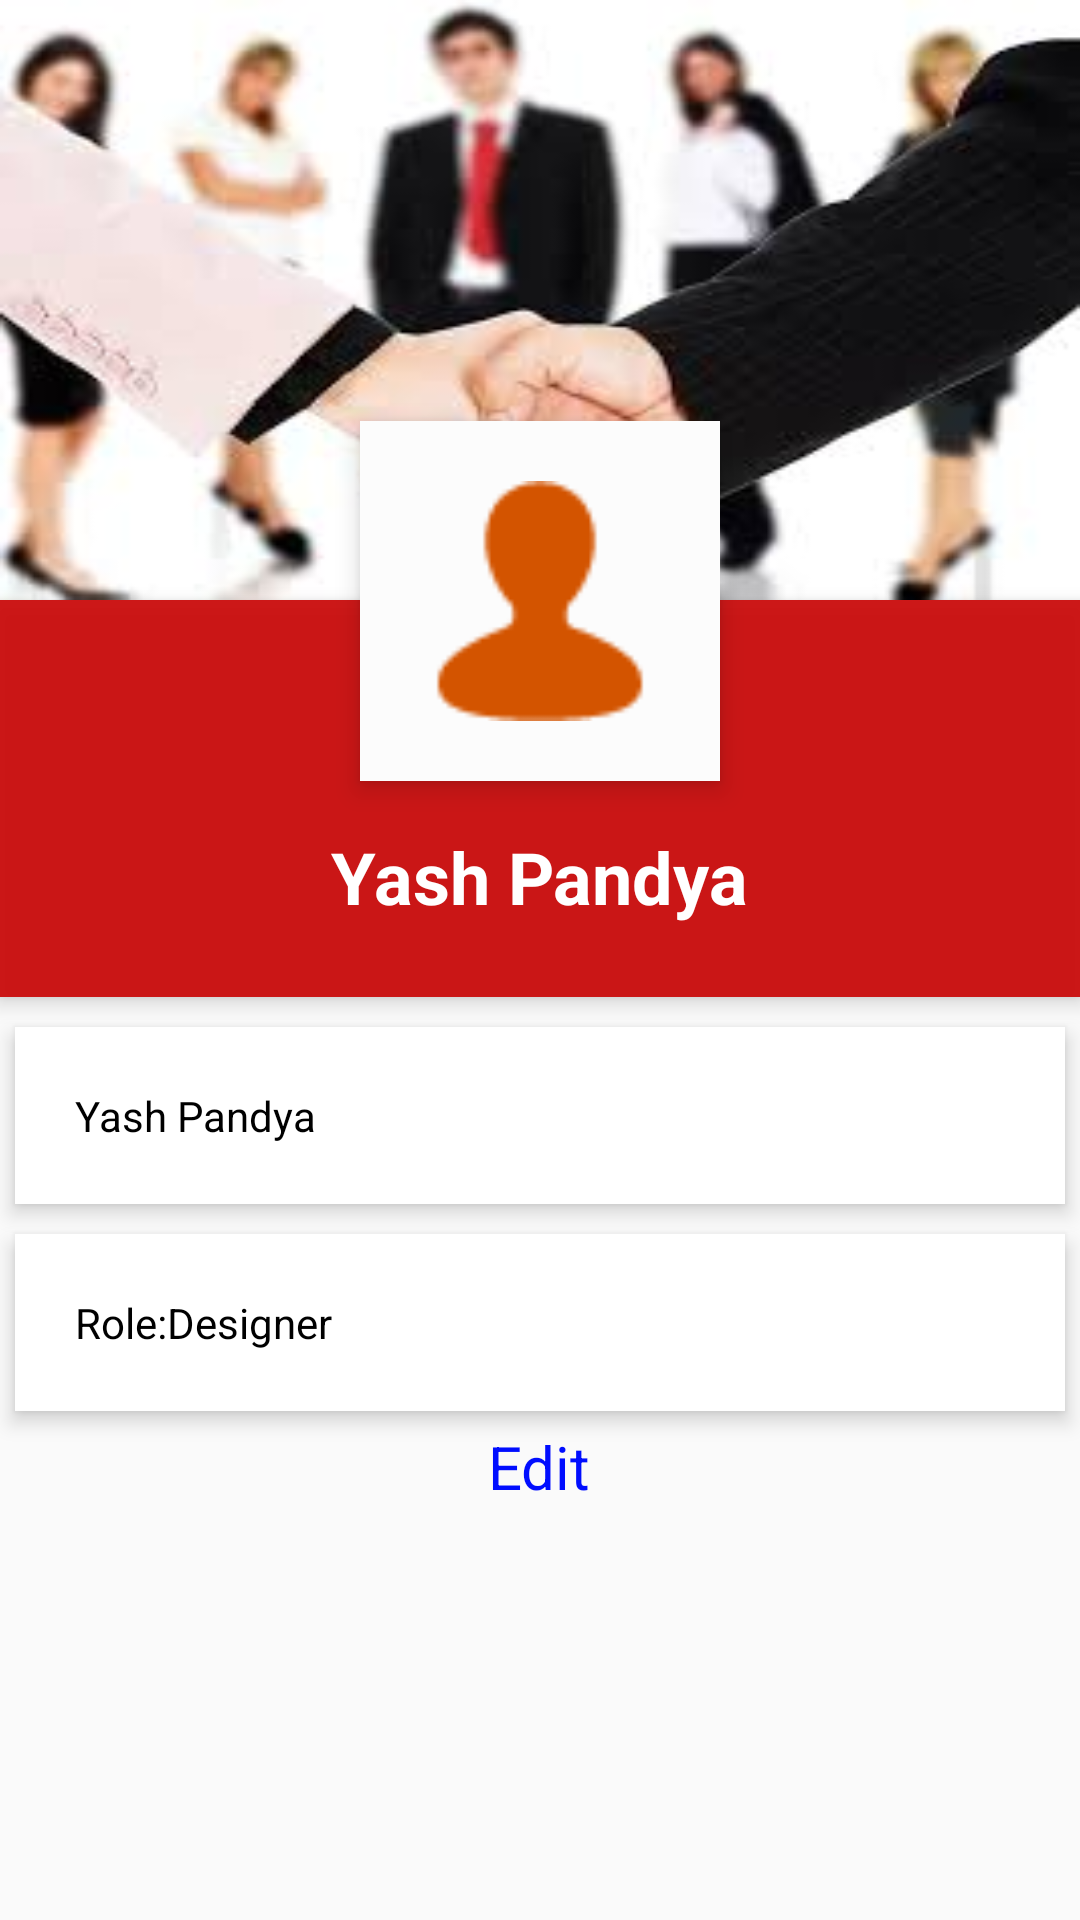

Android layout source for this screen:
<!-- AndroidManifest.xml: application theme AppTheme -->
<!-- res/layout/account.xml -->
<ScrollView xmlns:android="http://schemas.android.com/apk/res/android"
    android:layout_width="match_parent"
    android:layout_height="match_parent">

    <RelativeLayout
        android:layout_width="match_parent"
        android:layout_height="match_parent">

        <ImageView
            android:id="@+id/header_cover_image"
            android:layout_width="match_parent"
            android:layout_height="200dp"
            android:scaleType="centerCrop"
            android:background="@drawable/lv7" />
        <ImageView
            android:id="@+id/user_profile_photo"
            android:layout_width="120dp"
            android:layout_height="120dp"
            android:src="@drawable/acc"
            android:layout_below="@+id/header_cover_image"
            android:layout_centerHorizontal="true"
            android:layout_marginTop="-60dp"
            android:background="@color/white"
            android:elevation="5dp"
            android:padding="20dp"
            android:scaleType="centerCrop" />
        <RelativeLayout
            android:id="@+id/profile_layout"
            android:layout_width="match_parent"
            android:layout_height="wrap_content"
            android:background="#ebca0707"
            android:elevation="4dp"
            android:paddingBottom="24dp"
            android:layout_below="@+id/header_cover_image"
            android:layout_alignParentLeft="true"
            android:layout_alignParentStart="true">
            <TextView
                android:text="Yash Pandya"
                android:id="@+id/user_profile_name"
                android:layout_width="wrap_content"
                android:layout_height="wrap_content"
                android:layout_centerHorizontal="true"
                android:layout_marginTop="76dp"
                android:textColor="#fff"
                android:textSize="24sp"
                android:textStyle="bold" />
        </RelativeLayout>
        <LinearLayout
            android:layout_width="fill_parent"
            android:layout_height="wrap_content"
            android:layout_below="@+id/profile_layout"
            android:layout_marginTop="5dp"
            android:orientation="vertical">
            <TextView
                android:id="@+id/employee_name"
                android:text="Yash Pandya"
                android:textColor="@color/black"
                android:layout_width="fill_parent"
                android:layout_height="wrap_content"
                android:layout_margin="5dp"
                android:layout_marginBottom="3dp"
                android:layout_marginTop="3dp"
                android:background="#fff"
                android:clickable="true"
                android:elevation="4dp"
                android:padding="20dp"/>
            <TextView
                android:id="@+id/employee_role"
                android:layout_width="fill_parent"
                android:layout_height="wrap_content"
                android:layout_margin="5dp"
                android:background="#fff"
                android:clickable="true"
                android:elevation="4dp"
                android:text="Role:Designer"
                android:textColor="@color/black"
                android:padding="20dp"/>
            <TextView
                android:text="Edit"
                android:textSize="20dp"
                android:id="@+id/tw_editprofile"
                android:textColor="@color/blue"
                android:layout_width="wrap_content"
                android:layout_height="wrap_content"
                android:layout_gravity="center"/>
        </LinearLayout>


    </RelativeLayout>
</ScrollView>
<!-- resources referenced by this layout -->
<resources>
  <color name="black">#000000</color>
  <color name="blue">#000dff</color>
  <color name="white">#fcfcfc</color>
  <!-- drawable acc: png bitmap (drawable, 956 bytes) -->
  <!-- drawable lv7: jpg bitmap (drawable, 6945 bytes) -->
  <style name="AppTheme" parent="Theme.AppCompat.Light.NoActionBar">
          
          <item name="colorPrimary">@color/colorPrimary</item>
          <item name="colorPrimaryDark">@color/colorPrimaryDark</item>
          <item name="colorAccent">@color/white</item>
          <item name="android:windowNoTitle">true</item>
      </style>
  <color name="colorPrimary">#3F51B5</color>
  <color name="colorPrimaryDark">#303F9F</color>
</resources>
